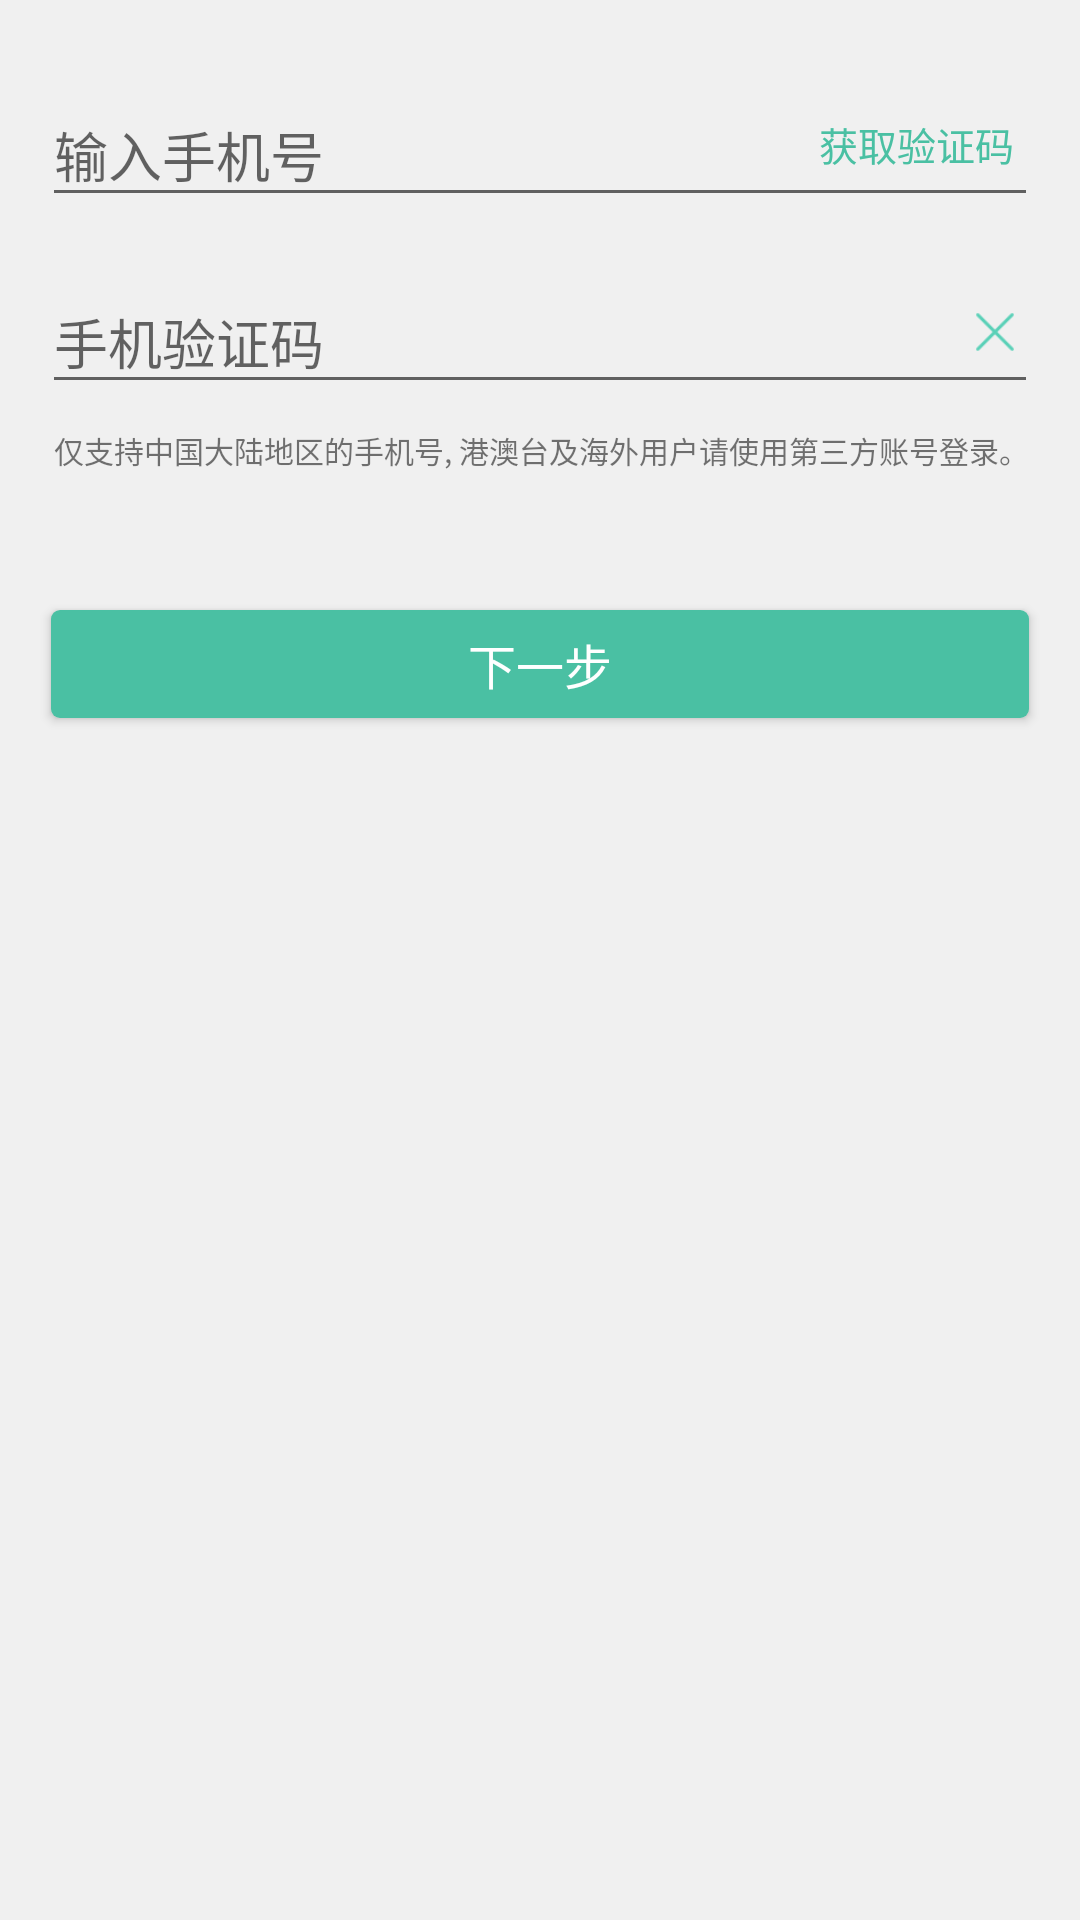

Produce the Android XML layout that renders to this screen, including the resource entries it uses.
<!-- AndroidManifest.xml: application theme NoActionBarTheme -->
<!-- res/layout/fragment_sign_up_query_tel.xml -->
<FrameLayout xmlns:android="http://schemas.android.com/apk/res/android"
             xmlns:tools="http://schemas.android.com/tools"
             android:layout_width="match_parent"
             android:layout_height="match_parent"
             android:background="@color/whiteBackground"
             tools:context="com.dobbby.kdietitian.login.SignUpQueryTelFragment">

    <LinearLayout
            android:layout_width="match_parent"
            android:layout_height="match_parent"
            android:orientation="vertical">

        <FrameLayout
                android:id="@+id/tel_no_layout"
                android:layout_marginTop="14dp"
                android:paddingStart="14dp"
                android:paddingEnd="14dp"
                android:layout_width="match_parent"
                android:layout_height="wrap_content">

            <android.support.design.widget.TextInputLayout
                    android:layout_width="match_parent"
                    android:layout_height="wrap_content"
                    android:layout_marginTop="6dp">

                <android.support.design.widget.TextInputEditText
                        android:id="@+id/tel_no"
                        android:hint="@string/input_tel"
                        android:maxLength="11"
                        android:maxLines="1"
                        android:inputType="number"
                        android:layout_width="match_parent"
                        android:layout_height="wrap_content"/>
            </android.support.design.widget.TextInputLayout>

            <TextView
                    android:id="@+id/query_pin"
                    android:text="@string/query_pin_message"
                    android:textSize="13sp"
                    android:textColor="@color/colorAccent"
                    android:layout_marginTop="5dp"
                    android:layout_marginEnd="8dp"
                    android:layout_gravity="end|center_vertical"
                    android:layout_width="wrap_content"
                    android:layout_height="wrap_content"/>
        </FrameLayout>

        <FrameLayout
                android:id="@+id/pin_layout"
                android:layout_marginTop="10dp"
                android:paddingStart="14dp"
                android:paddingEnd="14dp"
                android:layout_width="match_parent"
                android:layout_height="wrap_content">

            <android.support.design.widget.TextInputLayout
                    android:layout_width="match_parent"
                    android:layout_height="wrap_content">

                <android.support.design.widget.TextInputEditText
                        android:id="@+id/pin"
                        android:hint="@string/pin_message"
                        android:maxLength="6"
                        android:maxLines="1"
                        android:inputType="number"
                        android:layout_width="match_parent"
                        android:layout_height="wrap_content"/>
            </android.support.design.widget.TextInputLayout>

            <ImageButton
                    android:layout_gravity="end|center_vertical"
                    android:layout_marginEnd="8dp"
                    android:layout_marginTop="2dp"
                    android:id="@+id/clear_text"
                    android:background="@mipmap/clear_text"
                    android:layout_width="13dp"
                    android:layout_height="13dp"/>
        </FrameLayout>

        <TextView
                android:id="@+id/tel_restriction_text"
                android:paddingStart="18dp"
                android:paddingEnd="10dp"
                android:layout_marginTop="8dp"
                android:text="@string/tel_restriction"
                android:textSize="10sp"
                android:layout_width="match_parent"
                android:layout_height="wrap_content"/>

        <Button
                android:id="@+id/next_step"
                android:layout_marginStart="13dp"
                android:layout_marginEnd="13dp"
                android:layout_marginTop="40dp"
                style="@style/GreenButtonStyle"
                android:text="@string/next_step"
                android:textSize="16sp"
                android:textColor="#fff"
                android:layout_width="match_parent"
                android:layout_height="wrap_content"/>

    </LinearLayout>
</FrameLayout>
<!-- resources referenced by this layout -->
<resources>
  <color name="colorAccent">#4ac0a3</color>
  <color name="whiteBackground">#f0f0f0</color>
  <!-- mipmap clear_text: png bitmap (mipmap-xxhdpi, 556 bytes) -->
  <string name="input_tel">输入手机号</string>
  <string name="next_step">下一步</string>
  <string name="pin_message">手机验证码</string>
  <string name="query_pin_message">获取验证码</string>
  <string name="tel_restriction">仅支持中国大陆地区的手机号, 港澳台及海外用户请使用第三方账号登录。</string>
  <style name="GreenButtonStyle" parent="Widget.AppCompat.Button.Colored">
          <item name="android:background">@drawable/green_btn_mtrl</item>
      </style>
  <style name="NoActionBarTheme" parent="Theme.AppCompat.Light.NoActionBar">
          
          <item name="colorPrimary">@color/colorPrimary</item>
          <item name="colorPrimaryDark">@color/colorPrimaryDark</item>
          <item name="colorAccent">@color/colorAccent</item>
      </style>
  <!-- drawable green_btn_mtrl (drawable) -->
  <?xml version="1.0" encoding="utf-8"?>
  <selector xmlns:android="http://schemas.android.com/apk/res/android">
      <item android:drawable="@drawable/green_btn_mtrl_shape_pressed" android:state_pressed="true"/>
      <item android:drawable="@drawable/green_btn_mtrl_shape"/>
  </selector>
  <color name="colorPrimary">#72ba99</color>
  <color name="colorPrimaryDark">#57b19a</color>
  <!-- drawable green_btn_mtrl_shape_pressed (drawable) -->
  <?xml version="1.0" encoding="utf-8"?>
  <inset xmlns:android="http://schemas.android.com/apk/res/android"
         android:insetLeft="4dp"
         android:insetTop="6dp"
         android:insetRight="4dp"
         android:insetBottom="6dp">
      <shape android:shape="rectangle">
          <corners android:radius="3dp"/>
          <solid android:color="#1b997a"/>
          <padding android:left="8dp"
                   android:top="4dp"
                   android:right="8dp"
                   android:bottom="4dp"/>
      </shape>
  </inset>
  <!-- drawable green_btn_mtrl_shape (drawable) -->
  <?xml version="1.0" encoding="utf-8"?>
  <inset xmlns:android="http://schemas.android.com/apk/res/android"
      android:insetLeft="4dp"
      android:insetTop="6dp"
      android:insetRight="4dp"
      android:insetBottom="6dp">
      <shape android:shape="rectangle">
          <corners android:radius="3dp"/>
          <solid android:color="#4ac0a3"/>
          <padding android:left="8dp"
                   android:top="4dp"
                   android:right="8dp"
                   android:bottom="4dp"/>
      </shape>
  </inset>
</resources>
